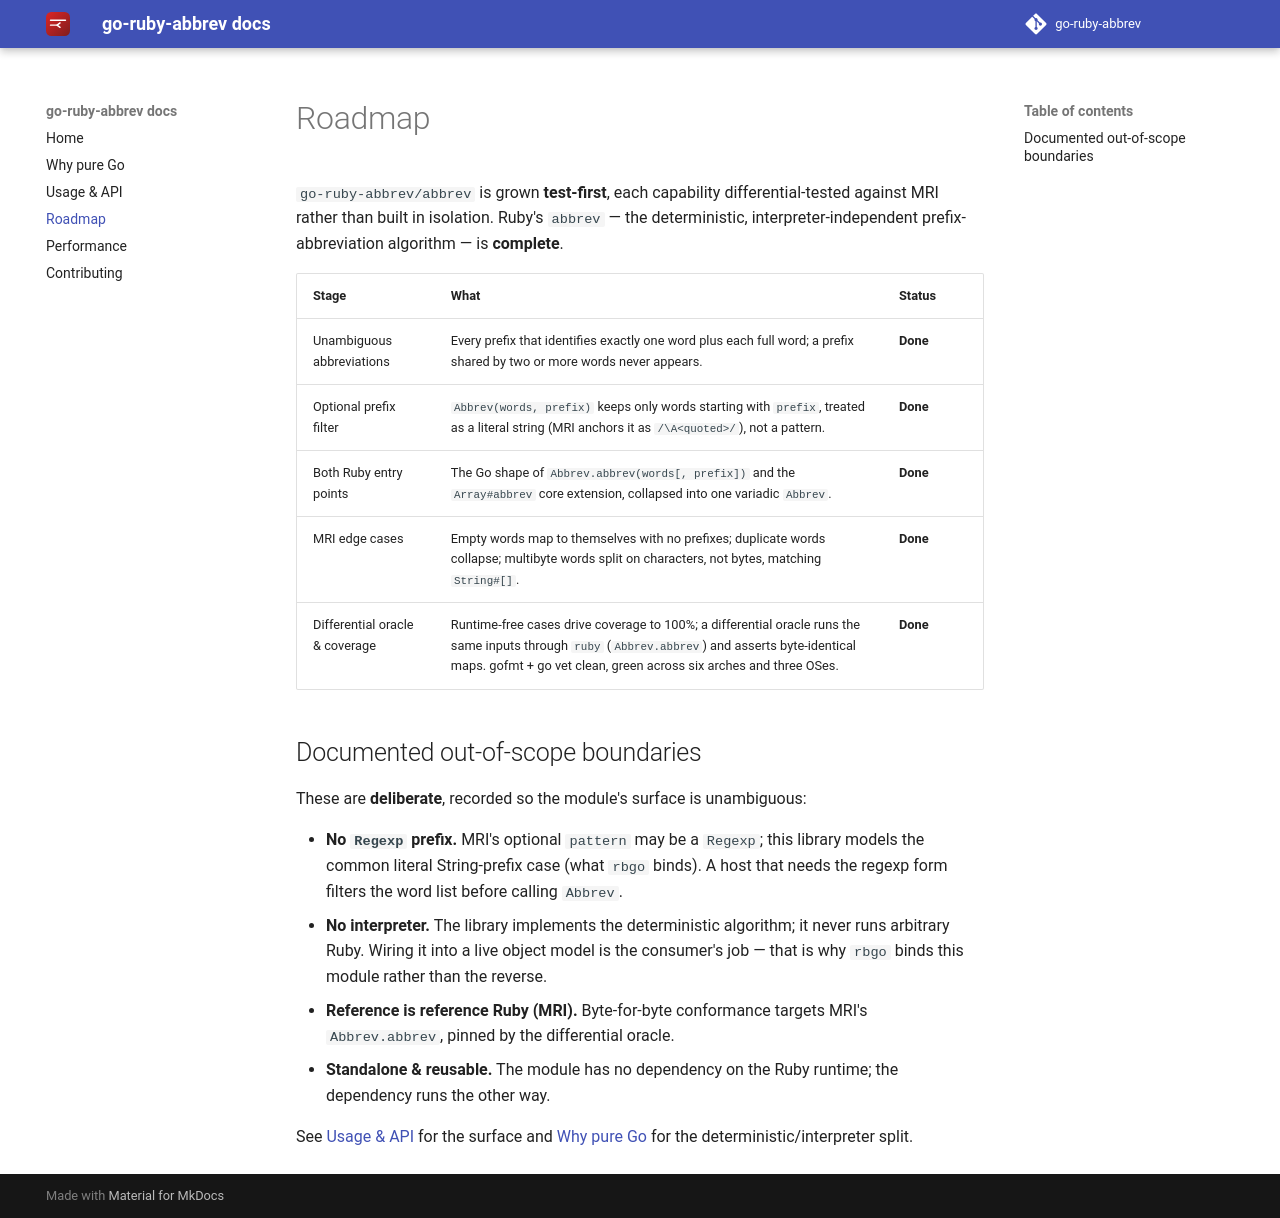

repository: go-ruby-abbrev/docs · page: 0.1/roadmap/index.html · generator: mkdocs

# Roadmap

`go-ruby-abbrev/abbrev` is grown **test-first**, each capability differential-tested against MRI
rather than built in isolation. Ruby's `abbrev` — the
deterministic, interpreter-independent prefix-abbreviation algorithm — is
**complete**.

| Stage | What | Status |
| --- | --- | --- |
| Unambiguous abbreviations | Every prefix that identifies exactly one word plus each full word; a prefix shared by two or more words never appears. | **Done** |
| Optional prefix filter | `Abbrev(words, prefix)` keeps only words starting with `prefix`, treated as a literal string (MRI anchors it as `/\A<quoted>/`), not a pattern. | **Done** |
| Both Ruby entry points | The Go shape of `Abbrev.abbrev(words[, prefix])` and the `Array#abbrev` core extension, collapsed into one variadic `Abbrev`. | **Done** |
| MRI edge cases | Empty words map to themselves with no prefixes; duplicate words collapse; multibyte words split on characters, not bytes, matching `String#[]`. | **Done** |
| Differential oracle & coverage | Runtime-free cases drive coverage to 100%; a differential oracle runs the same inputs through `ruby` (`Abbrev.abbrev`) and asserts byte-identical maps. gofmt + go vet clean, green across six arches and three OSes. | **Done** |

## Documented out-of-scope boundaries

These are **deliberate**, recorded so the module's surface is unambiguous:

- **No `Regexp` prefix.** MRI's optional `pattern` may be a `Regexp`; this library models the common literal String-prefix case (what `rbgo` binds). A host that needs the regexp form filters the word list before calling `Abbrev`.
- **No interpreter.** The library implements the deterministic algorithm; it never runs arbitrary Ruby. Wiring it into a live object model is the consumer's job — that is why `rbgo` binds this module rather than the reverse.
- **Reference is reference Ruby (MRI).** Byte-for-byte conformance targets MRI's `Abbrev.abbrev`, pinned by the differential oracle.
- **Standalone & reusable.** The module has no dependency on the Ruby runtime; the dependency runs the other way.

See [Usage & API](api.md) for the surface and [Why pure Go](why.md) for the
deterministic/interpreter split.
